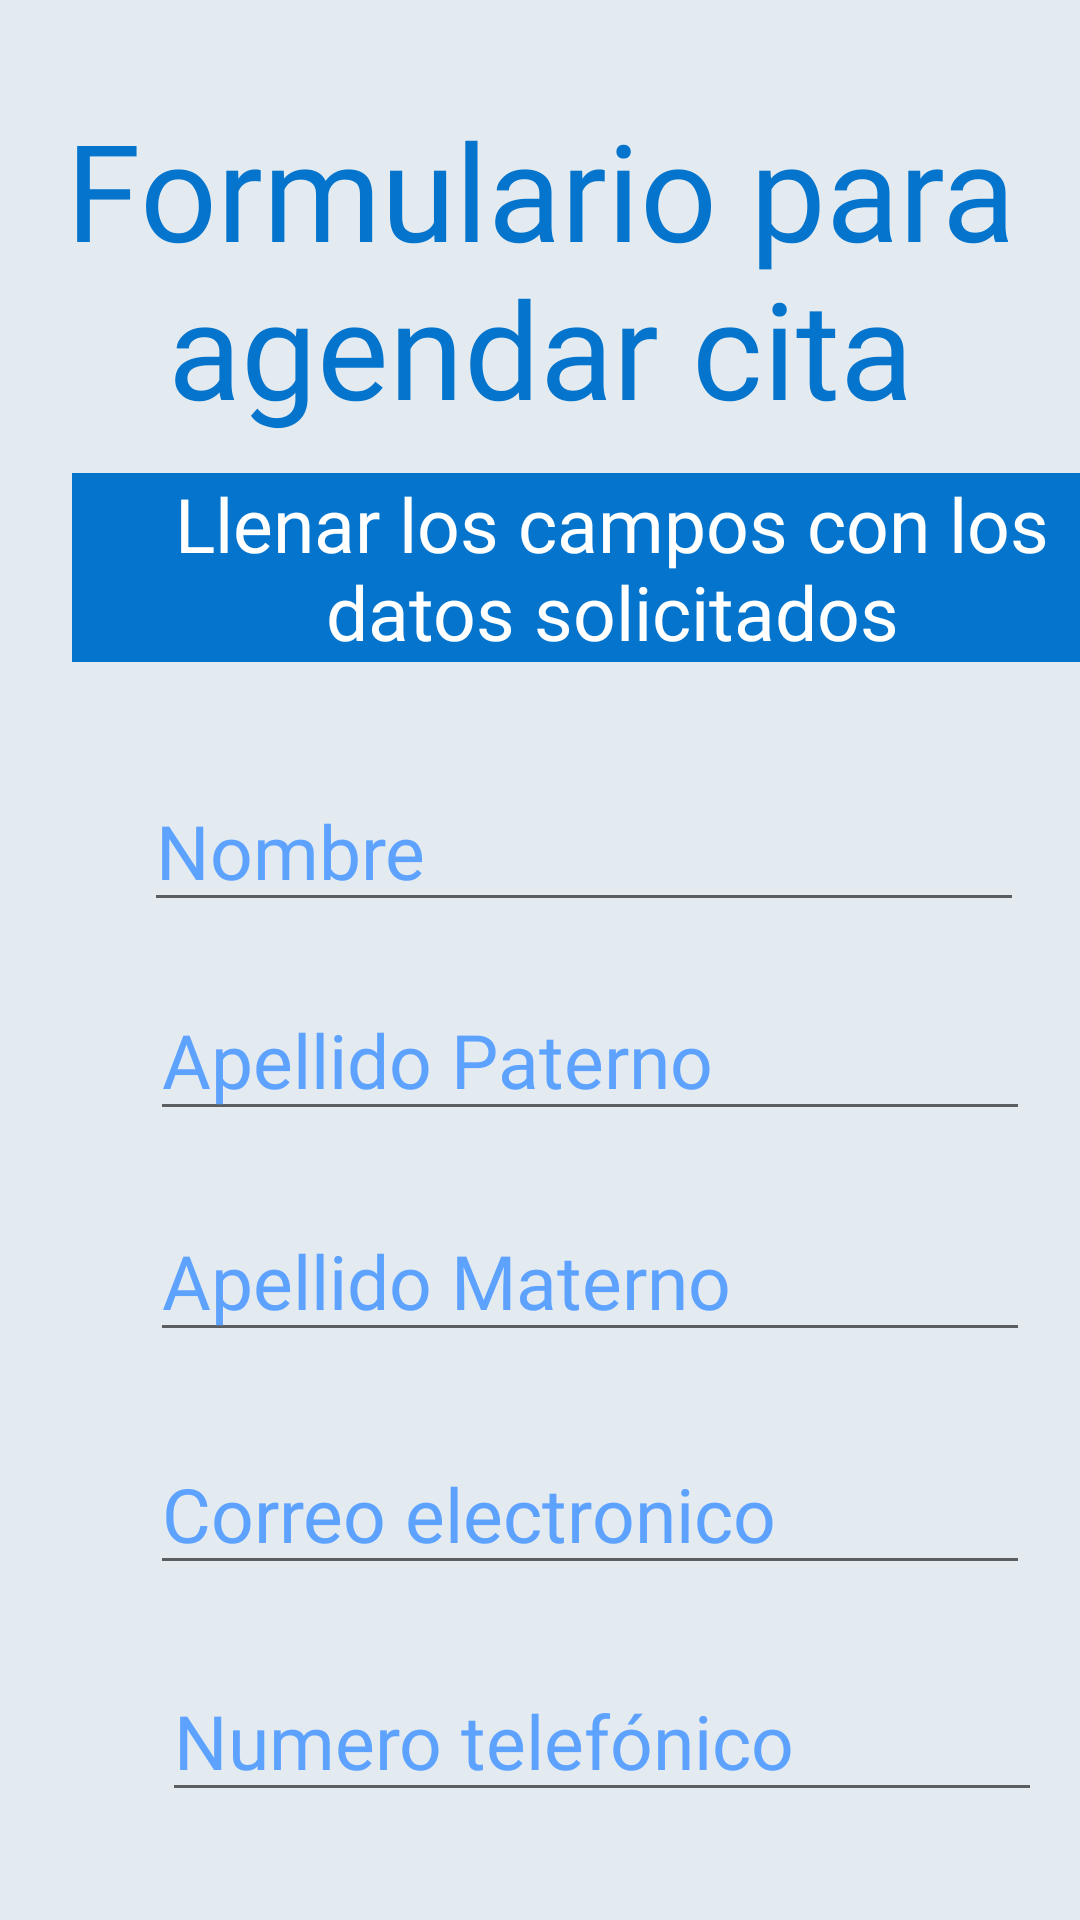

The Android layout XML behind this screen, and the referenced resources:
<!-- AndroidManifest.xml: application theme Theme.Agenda_Citas_Medicas -->
<!-- res/layout/activity_form_agenda_cita.xml -->
<?xml version="1.0" encoding="utf-8"?>
<androidx.constraintlayout.widget.ConstraintLayout xmlns:android="http://schemas.android.com/apk/res/android"
    xmlns:app="http://schemas.android.com/apk/res-auto"
    xmlns:tools="http://schemas.android.com/tools"
    android:layout_width="match_parent"
    android:layout_height="match_parent"
    android:background="@color/gris_claro"
    tools:context=".form_agenda_cita">

    <EditText
        android:id="@+id/editTextTextPersonName"
        android:layout_width="wrap_content"
        android:layout_height="wrap_content"
        android:layout_marginStart="48dp"
        android:layout_marginTop="36dp"
        android:ems="10"
        android:inputType="textPersonName"
        android:selectAllOnFocus="true"
        android:text="Nombre"
        style="@style/style_body_form"
        app:layout_constraintStart_toStartOf="parent"
        app:layout_constraintTop_toBottomOf="@+id/textView16" />

    <TextView
        android:id="@+id/textView15"
        style="@style/style_tittle"
        android:layout_width="wrap_content"
        android:layout_height="wrap_content"
        android:layout_marginTop="33dp"
        android:gravity="center"
        android:text="Formulario para agendar cita"
        android:textSize="45dp"
        app:layout_constraintEnd_toEndOf="parent"
        app:layout_constraintStart_toStartOf="parent"
        app:layout_constraintTop_toTopOf="parent" />

    <TextView
        android:id="@+id/textView16"
        android:layout_width="wrap_content"
        android:layout_height="wrap_content"
        android:layout_marginStart="24dp"
        android:layout_marginTop="12dp"
        android:fontFamily="@font/greys"
        android:gravity="center"
        android:text="Llenar los campos con los datos solicitados"
        android:background="@color/blue_medicina"
        android:textColor="@color/white"
        android:textSize="25dp"
        app:layout_constraintStart_toStartOf="@+id/textView15"
        app:layout_constraintTop_toBottomOf="@+id/textView15" />

    <EditText
        android:id="@+id/editTextTextPersonName2"
        android:layout_width="wrap_content"
        android:layout_height="wrap_content"
        android:layout_marginStart="2dp"
        android:layout_marginTop="19dp"
        android:ems="10"
        android:inputType="textPersonName"
        android:text="Apellido Paterno"
        android:selectAllOnFocus="true"
        style="@style/style_body_form"
        app:layout_constraintStart_toStartOf="@+id/editTextTextPersonName"
        app:layout_constraintTop_toBottomOf="@+id/editTextTextPersonName" />

    <EditText
        android:id="@+id/editTextTextPersonName3"
        android:layout_width="wrap_content"
        android:layout_height="wrap_content"
        android:layout_marginTop="23dp"
        android:ems="10"
        android:inputType="textPersonName"
        android:text="Apellido Materno"
        android:selectAllOnFocus="true"
        style="@style/style_body_form"
        app:layout_constraintStart_toStartOf="@+id/editTextTextPersonName2"
        app:layout_constraintTop_toBottomOf="@+id/editTextTextPersonName2" />

    <EditText
        android:id="@+id/editTextTextEmailAddress"
        android:layout_width="wrap_content"
        android:layout_height="wrap_content"
        android:layout_marginTop="27dp"
        android:ems="10"
        android:inputType="textEmailAddress"
        android:text="Correo electronico"
        android:selectAllOnFocus="true"
        style="@style/style_body_form"
        app:layout_constraintStart_toStartOf="@+id/editTextTextPersonName3"
        app:layout_constraintTop_toBottomOf="@+id/editTextTextPersonName3" />

    <EditText
        android:id="@+id/editTextPhone"
        android:layout_width="wrap_content"
        android:layout_height="wrap_content"
        android:layout_marginStart="4dp"
        android:layout_marginTop="25dp"
        android:ems="10"
        android:inputType="phone"
        android:text="Numero telefónico"
        android:selectAllOnFocus="true"
        style="@style/style_body_form_number"
        app:layout_constraintStart_toStartOf="@+id/editTextTextEmailAddress"
        app:layout_constraintTop_toBottomOf="@+id/editTextTextEmailAddress" />

    <EditText
        android:id="@+id/editTextDate"
        android:layout_width="wrap_content"
        android:layout_height="wrap_content"
        android:layout_marginStart="3dp"
        android:layout_marginTop="30dp"
        android:ems="10"
        android:inputType="date"
        android:text="fecha"
        style="@style/style_body_form_number"
        android:selectAllOnFocus="true"
        app:layout_constraintStart_toStartOf="@+id/editTextPhone"
        app:layout_constraintTop_toBottomOf="@+id/editTextPhone" />

    <Button
        android:id="@+id/button"
        style="@style/style_button_dark"
        android:layout_width="wrap_content"
        android:layout_height="wrap_content"
        android:layout_marginStart="64dp"
        android:layout_marginTop="28dp"
        android:text="Guardar Datos"
        app:layout_constraintStart_toStartOf="@+id/editTextDate"
        app:layout_constraintTop_toBottomOf="@+id/editTextDate" />

</androidx.constraintlayout.widget.ConstraintLayout>
<!-- resources referenced by this layout -->
<resources>
  <color name="blue_medicina">#0474cc</color>
  <color name="gris_claro">#e4ebf0</color>
  <color name="white">#FFFFFFFF</color>
  <style name="style_body_form">
          <item name="android:textColor">@color/p_light</item>
          <item name="fontFamily">@font/alternative</item>
          <item name="android:textSize">25dp</item>
      </style>
  <style name="style_body_form_number">
          <item name="android:textColor">@color/p_light</item>
          <item name="fontFamily">@font/alternative</item>
          <item name="android:textSize">25dp</item>
      </style>
  <style name="style_button_dark">
          <item name="android:backgroundTint">@color/blue_bass</item>
          <item name="android:textColor">@color/white</item>
          <item name="android:textSize">25dp</item>
          <item name="fontFamily">@font/greys</item>
      </style>
  <style name="style_tittle">
      <item name="android:textColor">@color/blue_medicina</item>
      <item name="fontFamily">@font/greys</item>
      </style>
  <style name="Theme.Agenda_Citas_Medicas" parent="Theme.MaterialComponents.DayNight.DarkActionBar">
          
          <item name="colorPrimary">@color/purple_500</item>
          <item name="colorPrimaryVariant">@color/purple_700</item>
          <item name="colorOnPrimary">@color/white</item>
          
          <item name="colorSecondary">@color/teal_200</item>
          <item name="colorSecondaryVariant">@color/teal_700</item>
          <item name="colorOnSecondary">@color/black</item>
          
          <item name="android:statusBarColor">?attr/colorPrimaryVariant</item>
          
      </style>
  <color name="p_light">#5da2ff</color>
  <color name="blue_bass">#00499a</color>
  <color name="purple_500">#FF6200EE</color>
  <color name="purple_700">#FF3700B3</color>
  <color name="teal_200">#FFBF00</color>
  <color name="teal_700">#FF018786</color>
  <color name="black">#FF000000</color>
</resources>
